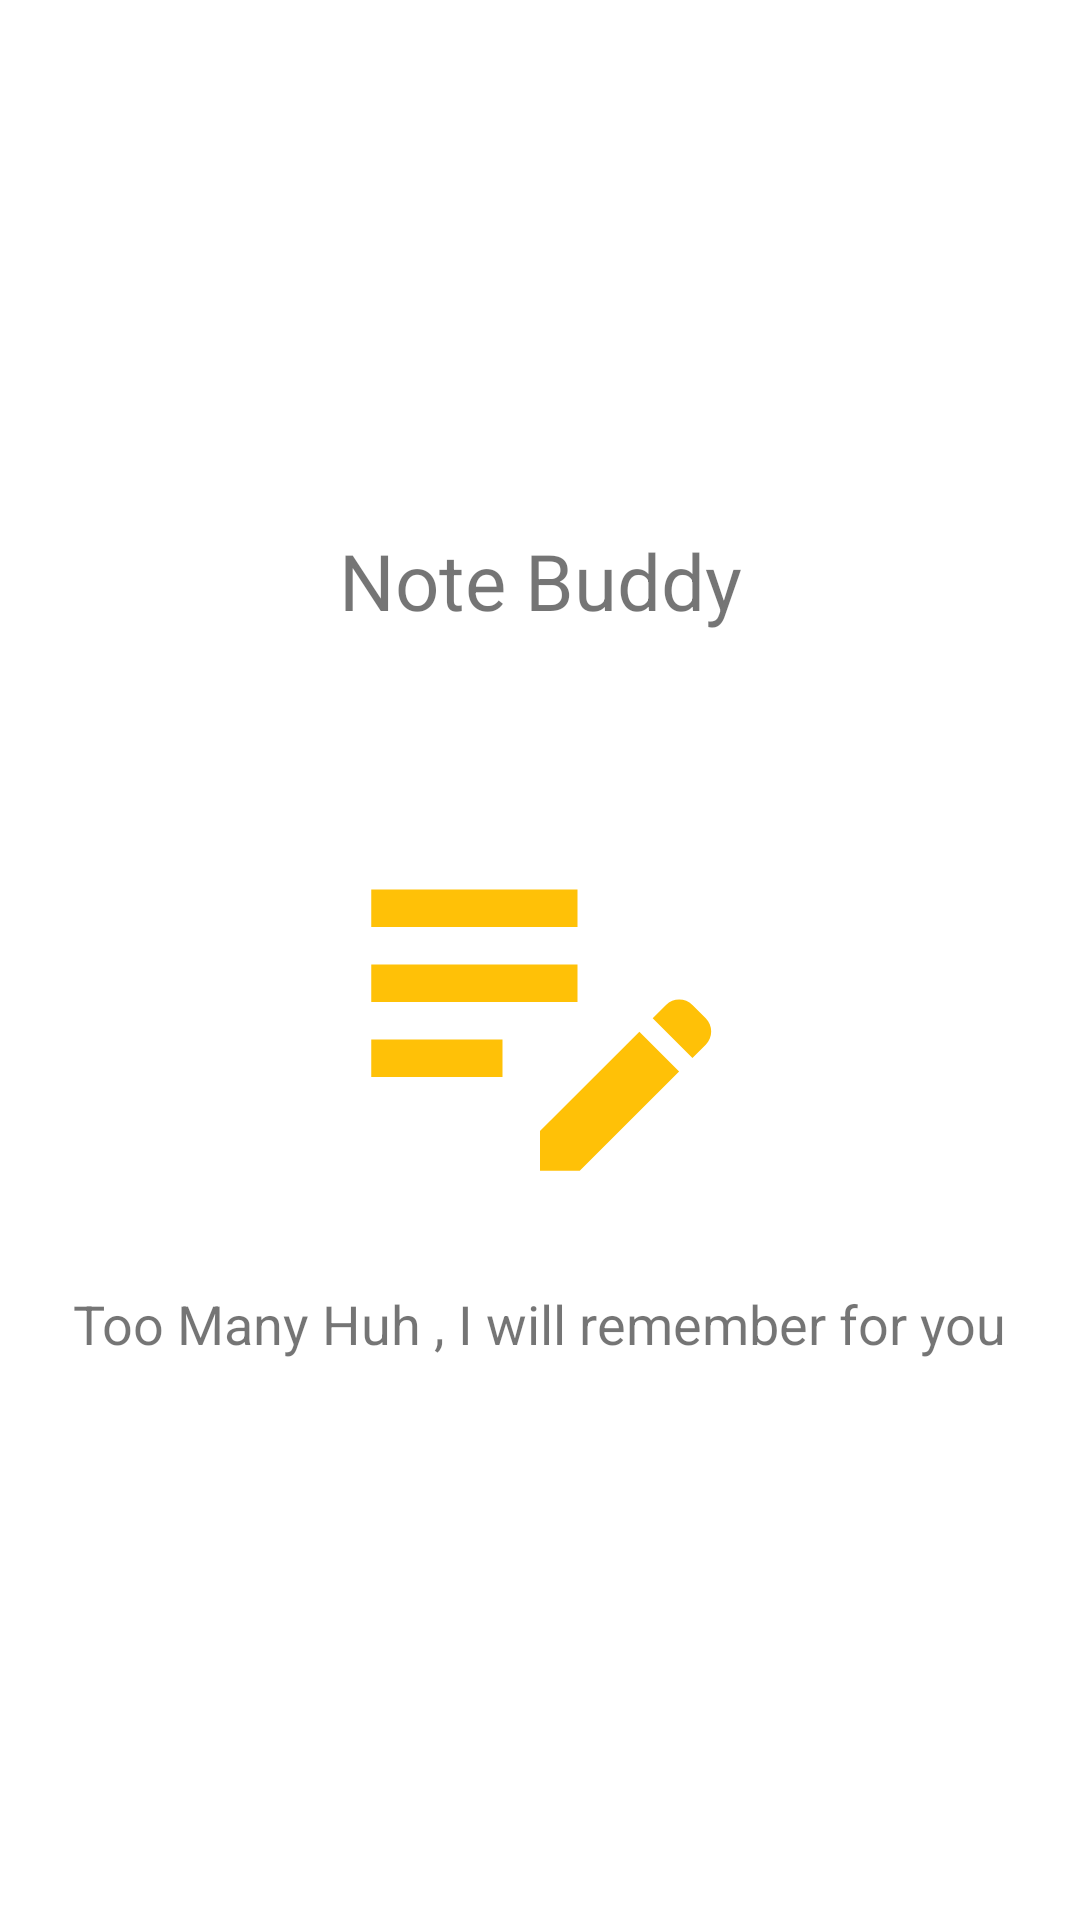

Write the Android layout XML for this screen, with the resource values it uses.
<!-- AndroidManifest.xml: application theme MyThemeNoActionBar -->
<!-- res/layout/activity_splash.xml -->
<?xml version="1.0" encoding="utf-8"?>
<layout xmlns:tools="http://schemas.android.com/tools"
    xmlns:android="http://schemas.android.com/apk/res/android"
    xmlns:app="http://schemas.android.com/apk/res-auto">

<androidx.constraintlayout.widget.ConstraintLayout
    android:layout_width="match_parent"
    android:layout_height="match_parent"
    tools:context=".SplashActivity">

    <TextView
        android:id="@+id/txt"
        android:layout_width="wrap_content"
        android:layout_height="wrap_content"
        android:layout_marginTop="176dp"
        android:text="@string/note_buddy"
        android:textSize="26dp"
        app:layout_constraintEnd_toEndOf="parent"
        app:layout_constraintStart_toStartOf="parent"
        app:layout_constraintTop_toTopOf="parent" />

    <ImageView
        android:id="@+id/first_img"
        android:layout_width="0dp"
        android:layout_height="150dp"
        android:layout_marginTop="48dp"
        app:layout_constraintEnd_toEndOf="parent"
        app:layout_constraintStart_toStartOf="parent"
        app:layout_constraintTop_toBottomOf="@+id/txt"
        app:srcCompat="@drawable/ic_note_icon"
        app:tint="@color/splash_icon" />

    <TextView
        android:layout_width="wrap_content"
        android:layout_height="wrap_content"
        android:text="@string/notes_quote"
        android:textSize="18sp"
        android:layout_marginTop="20dp"
        app:layout_constraintEnd_toEndOf="parent"
        app:layout_constraintStart_toStartOf="parent"
        app:layout_constraintTop_toBottomOf="@+id/first_img" />




</androidx.constraintlayout.widget.ConstraintLayout>

</layout>
<!-- resources referenced by this layout -->
<resources>
  <color name="splash_icon">#FFC107</color>
  <!-- drawable ic_note_icon (drawable) -->
  <vector android:height="24dp" android:tint="#EAA30B"
      android:viewportHeight="24" android:viewportWidth="24"
      android:width="24dp" xmlns:android="http://schemas.android.com/apk/res/android">
      <path android:fillColor="@android:color/white" android:pathData="M3,10h11v2H3V10zM3,8h11V6H3V8zM3,16h7v-2H3V16zM18.01,12.87l0.71,-0.71c0.39,-0.39 1.02,-0.39 1.41,0l0.71,0.71c0.39,0.39 0.39,1.02 0,1.41l-0.71,0.71L18.01,12.87zM17.3,13.58l-5.3,5.3V21h2.12l5.3,-5.3L17.3,13.58z"/>
  </vector>
  <string name="note_buddy">Note Buddy</string>
  <string name="notes_quote">Too Many Huh , I will remember for you</string>
  <style name="MyThemeNoActionBar" parent="Theme.MaterialComponents.DayNight.NoActionBar">
          
          <item name="colorPrimary">@color/orange</item>
          <item name="colorPrimaryVariant">@color/light_orange</item>
          <item name="colorOnPrimary">@color/white</item>
          
          <item name="colorSecondary">@color/white</item>
          <item name="colorSecondaryVariant">@color/teal_700</item>
          <item name="colorOnSecondary">@color/white</item>
          
          <item name="android:statusBarColor" tools:targetApi="l">?attr/colorPrimaryVariant</item>
          
      </style>
  <color name="orange">#CFA115</color>
  <color name="light_orange">#F8D774</color>
  <color name="white">#FFFFFFFF</color>
  <color name="teal_700">#FF018786</color>
</resources>
